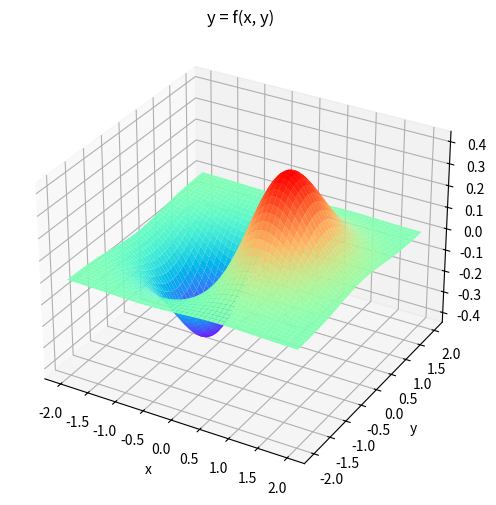
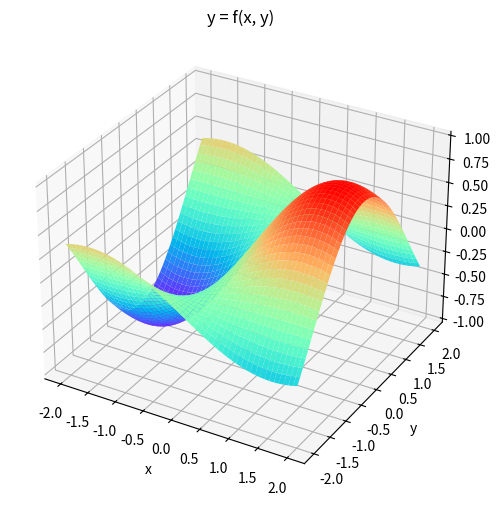

The matplotlib source for these figures, in order:
import matplotlib.pyplot as plt
from mpl_toolkits.mplot3d import Axes3D
import numpy as np

def visualize(f):
	# TODO: python lambda의 개념을 이해, matplotlib를 사용해 3d graph를 plot.
	
	# Argument
	#	f: visualize 하려는 함수 

	x = np.linspace(-2, 2, 500)
	y = np.linspace(-2, 2, 500)
	x, y = np.meshgrid(x, y)
	z = f(np.array([x,y]))

	fig = plt.figure(figsize=(12, 6))
	ax = plt.axes(projection='3d')

	ax.plot_surface(x, y, z, cmap=plt.cm.rainbow)
	plt.savefig('case2.svg')
	plt.title("y = f(x, y)")
	plt.xlabel('x')
	plt.ylabel('y')
	plt.show()

	return

def gradient_descent_f(s0, df, f, alpha=0.1):
	# TODO: 	while 문 사용해서 gradient descent 진행
	# 			while문 조건은 gradient vector 크기가 0.01보다 큰 경우
	
	# Argument:
	#	s0: gradient descent 시작 지점
	#	df: gradient descent 진행하는 함수의 도함수. lambda function의 형태
	#	 f: gradient descent 진행할 함수. lambda function의 형태
	#	alpha: update 계수. 이 실습에서는 바꿀 필요 없음.

	# return: 	수렴한 s의 함숫값 return

	sn = s0
	while(np.linalg.norm(df(sn)) > 0.01):
		sn = sn - np.dot(alpha, df(sn))
	return f(sn)

def main():
	####################### 실습: Visualize ###############################
	# TODO: python lambda function을 사용해서 원하는 함수를 Visualize
	z1 = lambda x:x[0]*np.exp(-x[0]**2-x[1]**2)
	visualize(z1)
	z2 = lambda x:np.sin(x[0])*np.cos(x[1])
	visualize(z2)

	############################ Case 1 ###################################
	f1 = lambda x:x[0]*np.exp(-x[0]**2-x[1]**2)
	df1 = lambda x:((1-2*(x[0]**2))*np.exp(-((x[0]**2)+(x[1]**2))), -2*x[1]*x[0]*np.exp(-x[0]**2-x[1]**2))

	s0_1 = np.array([-1.5, -1])
	s0_2 = np.array([-0.5, 0.5])
	s0_3 = np.array([1.5, 0])

	res1 = gradient_descent_f(s0_1, df1, f1)
	res2 = gradient_descent_f(s0_2, df1, f1)
	res3 = gradient_descent_f(s0_3, df1, f1)

	print(res1)
	print(res2)
	print(res3)

	########################### Case 2 ###################################
	f2 = lambda x:np.sin(x[0])*np.cos(x[1])
	df2 = lambda x:(np.cos(x[0])*np.cos(x[1]), -np.sin(x[0])*np.sin(x[1]))

	s0_1 = np.array([-1.5, -1])
	s0_2 = np.array([1, 1])
	s0_3 = np.array([0, 0])

	res1_1 = gradient_descent_f(s0_1, df2, f2)
	res2_1 = gradient_descent_f(s0_2, df2, f2)
	res3_1 = gradient_descent_f(s0_3, df2, f2)

	print(res1_1)
	print(res2_1)
	print(res3_1)

if __name__ == '__main__':
	main()